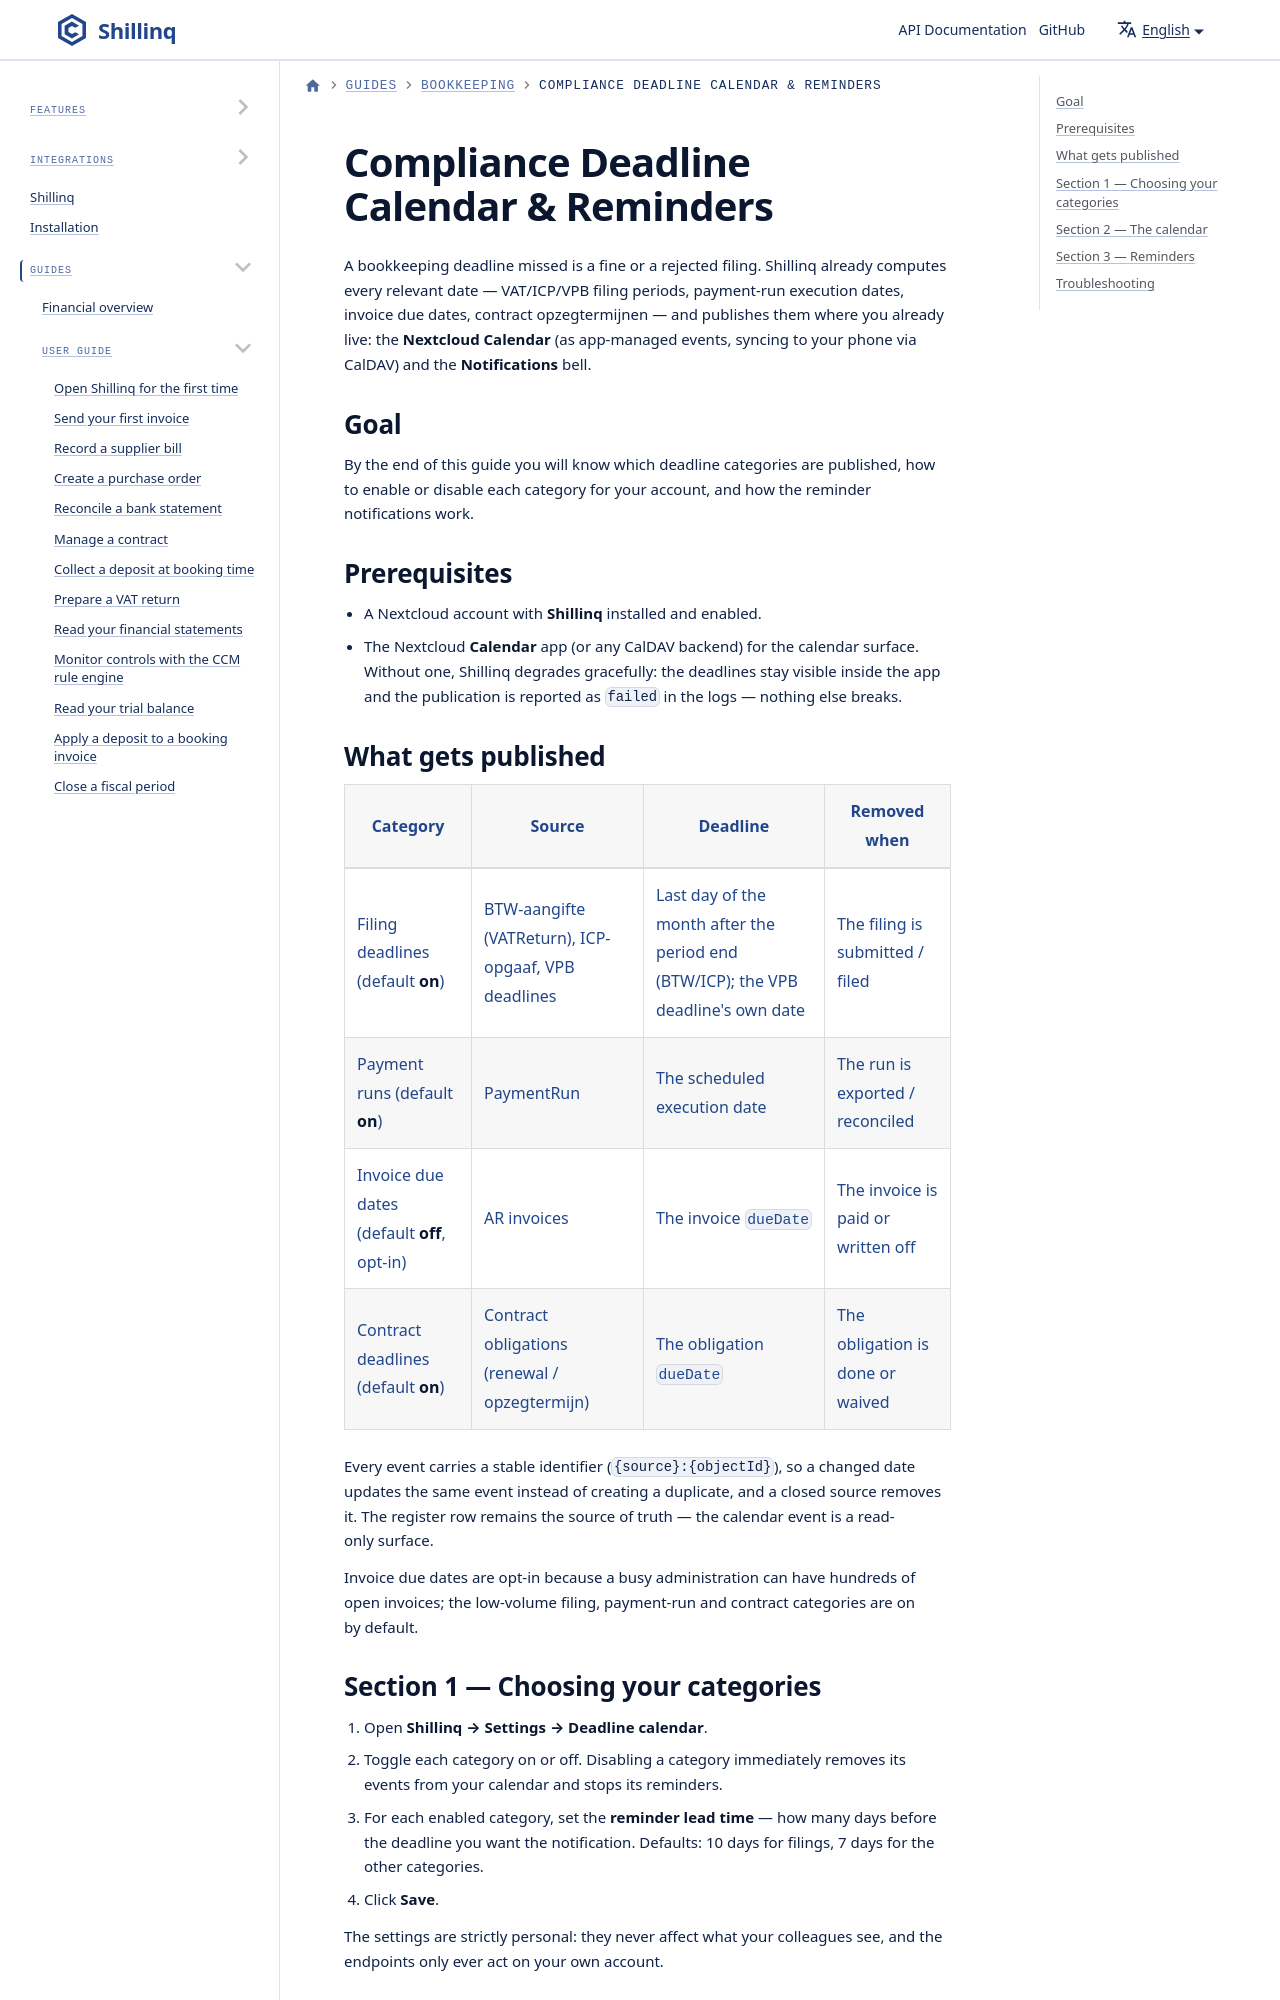

repository: ConductionNL/shillinq · page: docs/user-guide/bookkeeping/compliance-deadline-calendar/index.html · generator: docusaurus

---
sidebar_position: 9
title: Compliance Deadline Calendar & Reminders
description: How BTW/ICP/VPB filing deadlines, payment runs, invoice due dates and contract opzegtermijnen appear on your Nextcloud calendar and notification bell, and how to tune the per-user category toggles.
---

# Compliance Deadline Calendar & Reminders

A bookkeeping deadline missed is a fine or a rejected filing. Shillinq
already computes every relevant date — VAT/ICP/VPB filing periods,
payment-run execution dates, invoice due dates, contract
opzegtermijnen — and publishes them where you already live: the
**Nextcloud Calendar** (as app-managed events, syncing to your phone
via CalDAV) and the **Notifications** bell.
